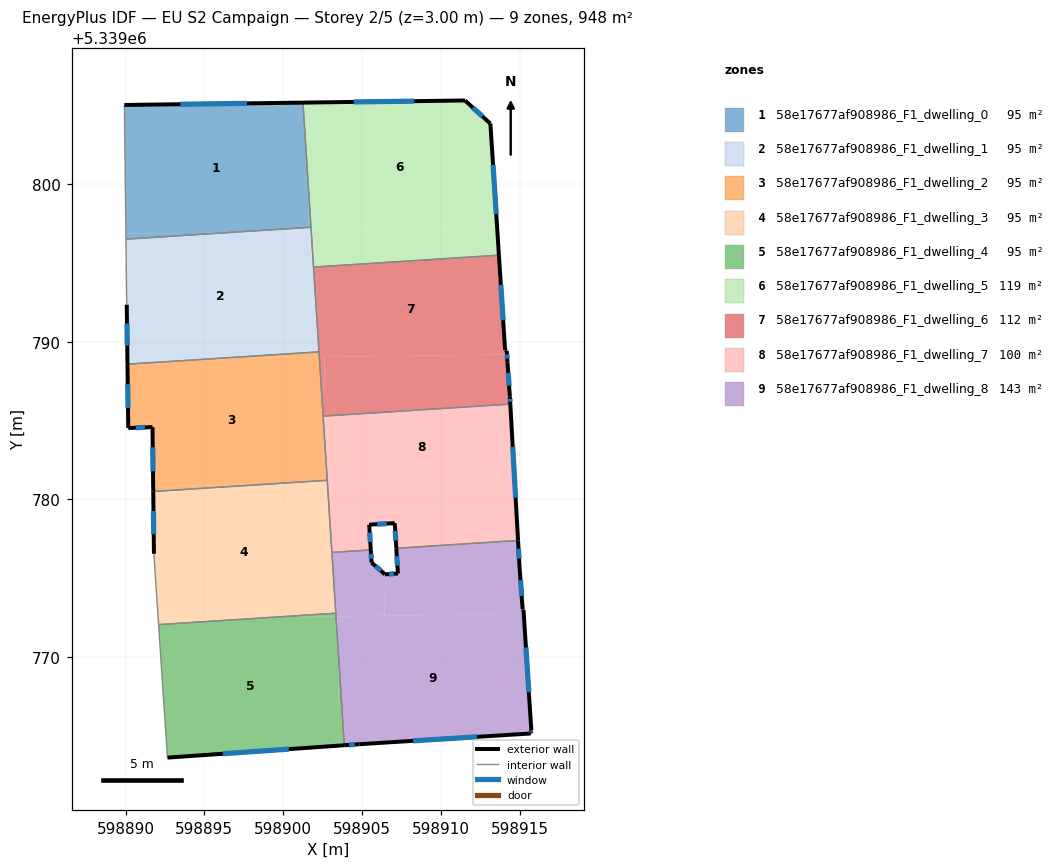
=== STOREY PLAN SPEC (per zone: floor XY polygon, exterior-wall plan segments, windows/doors) ===
zone 1: 58e17677af908986_F1_dwelling_0  (94.8 m²)
  floor: (598901.26, 5339805.17) (598901.58, 5339800.04) (598901.62, 5339797.26) (598896.64, 5339796.94) (598890.02, 5339796.85) (598889.93, 5339805.02)
  floor: (598901.58, 5339800.04) (598901.76, 5339797.27) (598901.62, 5339797.26)
  floor: (598896.64, 5339796.94) (598890.02, 5339796.51) (598890.02, 5339796.85)
  exterior wall: (598901.26, 5339805.17) – (598889.93, 5339805.02)  [11.3 m]
    window: (598897.70, 5339805.13) – (598893.48, 5339805.07)  [4.7 m²]
  interior walls: 3
zone 2: 58e17677af908986_F1_dwelling_1  (94.8 m²)
  floor: (598901.78, 5339797.01) (598901.93, 5339794.63) (598902.00, 5339789.34) (598895.86, 5339788.95) (598890.12, 5339788.87) (598890.07, 5339792.35) (598890.07, 5339792.68) (598890.02, 5339796.51) (598896.64, 5339796.94)
  floor: (598901.62, 5339797.26) (598901.63, 5339797.00) (598896.64, 5339796.94)
  floor: (598895.86, 5339788.95) (598890.12, 5339788.58) (598890.12, 5339788.87)
  floor: (598901.76, 5339797.27) (598901.78, 5339797.01) (598901.63, 5339797.00) (598901.62, 5339797.26)
  floor: (598901.93, 5339794.63) (598902.27, 5339789.36) (598902.00, 5339789.34)
  exterior wall: (598890.07, 5339792.35) – (598890.12, 5339788.58)  [3.8 m]
    window: (598890.09, 5339791.17) – (598890.11, 5339789.76)  [1.6 m²]
  interior walls: 6
zone 3: 58e17677af908986_F1_dwelling_2  (94.8 m²)
  floor: (598902.29, 5339789.03) (598902.69, 5339782.77) (598902.72, 5339781.21) (598898.55, 5339780.94) (598891.75, 5339780.85) (598891.71, 5339784.59) (598890.17, 5339784.53) (598890.12, 5339788.58) (598895.86, 5339788.95)
  floor: (598902.00, 5339789.34) (598902.01, 5339789.03) (598895.86, 5339788.95)
  floor: (598898.55, 5339780.94) (598891.76, 5339780.50) (598891.75, 5339780.85)
  floor: (598902.70, 5339782.76) (598902.79, 5339781.21) (598902.72, 5339781.21)
  floor: (598902.27, 5339789.36) (598902.29, 5339789.03) (598902.01, 5339789.03) (598902.00, 5339789.34)
  exterior wall: (598891.71, 5339784.59) – (598891.76, 5339780.50)  [4.1 m]
    window: (598891.72, 5339783.31) – (598891.74, 5339781.78)  [1.7 m²]
  exterior wall: (598890.17, 5339784.53) – (598891.71, 5339784.59)  [1.5 m]
    window: (598890.65, 5339784.55) – (598891.23, 5339784.57)  [0.6 m²]
  exterior wall: (598890.12, 5339788.58) – (598890.17, 5339784.53)  [4.0 m]
    window: (598890.14, 5339787.31) – (598890.16, 5339785.80)  [1.7 m²]
  interior walls: 4
zone 4: 58e17677af908986_F1_dwelling_3  (94.8 m²)
  floor: (598902.81, 5339781.00) (598903.34, 5339772.78) (598899.34, 5339772.52) (598892.07, 5339772.42) (598891.83, 5339776.05) (598891.80, 5339776.55) (598891.76, 5339780.50) (598898.55, 5339780.94)
  floor: (598899.33, 5339772.52) (598892.09, 5339772.06) (598892.07, 5339772.42)
  floor: (598902.72, 5339781.21) (598902.72, 5339781.00) (598898.55, 5339780.94)
  floor: (598902.79, 5339781.21) (598902.81, 5339781.00) (598902.72, 5339781.00) (598902.72, 5339781.21)
  exterior wall: (598891.76, 5339780.50) – (598891.80, 5339776.55)  [4.0 m]
    window: (598891.77, 5339779.26) – (598891.79, 5339777.79)  [1.7 m²]
  interior walls: 6
zone 5: 58e17677af908986_F1_dwelling_4  (94.8 m²)
  floor: (598903.35, 5339772.58) (598903.47, 5339770.72) (598903.56, 5339764.38) (598892.66, 5339763.62) (598892.09, 5339772.06) (598899.33, 5339772.52)
  floor: (598903.47, 5339770.72) (598903.88, 5339764.40) (598903.56, 5339764.38)
  floor: (598903.34, 5339772.78) (598903.35, 5339772.58) (598899.34, 5339772.52)
  exterior wall: (598892.66, 5339763.62) – (598903.88, 5339764.40)  [11.2 m]
    window: (598896.17, 5339763.87) – (598900.36, 5339764.16)  [4.7 m²]
  interior walls: 3
zone 6: 58e17677af908986_F1_dwelling_5  (118.5 m²)
  floor: (598913.14, 5339803.84) (598913.58, 5339797.17) (598901.78, 5339797.01) (598901.58, 5339800.04) (598901.52, 5339805.18) (598911.53, 5339805.31)
  floor: (598901.52, 5339805.18) (598901.58, 5339800.04) (598901.26, 5339805.17)
  floor: (598913.58, 5339797.17) (598913.69, 5339795.49) (598901.93, 5339794.74) (598901.90, 5339797.01)
  floor: (598901.90, 5339797.01) (598901.92, 5339794.75) (598901.78, 5339797.01)
  exterior wall: (598911.53, 5339805.31) – (598901.26, 5339805.17)  [10.3 m]
    window: (598908.31, 5339805.27) – (598904.48, 5339805.22)  [4.3 m²]
  exterior wall: (598913.14, 5339803.84) – (598911.53, 5339805.31)  [2.2 m]
    window: (598912.64, 5339804.30) – (598912.04, 5339804.85)  [0.9 m²]
  exterior wall: (598913.69, 5339795.49) – (598913.14, 5339803.84)  [8.4 m]
    window: (598913.52, 5339798.11) – (598913.31, 5339801.22)  [3.5 m²]
  interior walls: 3
zone 7: 58e17677af908986_F1_dwelling_6  (112.1 m²)
  floor: (598914.20, 5339789.20) (598914.23, 5339788.70) (598914.38, 5339786.54) (598914.41, 5339786.05) (598902.66, 5339785.29) (598902.61, 5339789.04)
  floor: (598913.69, 5339795.49) (598914.08, 5339789.48) (598914.18, 5339789.43) (598914.20, 5339789.20) (598902.29, 5339789.03) (598901.93, 5339794.63) (598901.93, 5339794.74)
  floor: (598902.61, 5339789.04) (598902.66, 5339785.29) (598902.53, 5339785.28) (598902.29, 5339789.03)
  exterior wall: (598914.38, 5339786.54) – (598914.23, 5339788.70)  [2.2 m]
    window: (598914.33, 5339787.21) – (598914.28, 5339788.02)  [0.9 m²]
  exterior wall: (598914.41, 5339786.05) – (598914.38, 5339786.54)  [0.5 m]
    window: (598914.40, 5339786.20) – (598914.39, 5339786.38)  [0.2 m²]
  exterior wall: (598914.08, 5339789.48) – (598913.69, 5339795.49)  [6.0 m]
    window: (598913.95, 5339791.36) – (598913.81, 5339793.61)  [2.5 m²]
  exterior wall: (598914.18, 5339789.43) – (598914.08, 5339789.48)  [0.1 m]
  exterior wall: (598914.23, 5339788.70) – (598914.18, 5339789.43)  [0.7 m]
    window: (598914.21, 5339788.93) – (598914.20, 5339789.20)  [0.3 m²]
  interior walls: 4
zone 8: 58e17677af908986_F1_dwelling_7  (100.2 m²)
  floor: (598914.69, 5339781.16) (598914.90, 5339777.40) (598907.18, 5339776.90) (598907.07, 5339778.50) (598906.35, 5339778.45) (598906.31, 5339781.04)
  floor: (598906.31, 5339781.04) (598906.35, 5339778.45) (598905.46, 5339778.40) (598905.56, 5339776.79) (598903.09, 5339776.64) (598902.81, 5339781.00)
  floor: (598914.41, 5339786.05) (598914.69, 5339781.16) (598902.81, 5339781.00) (598902.70, 5339782.76) (598902.66, 5339785.29)
  floor: (598902.66, 5339785.29) (598902.69, 5339782.77) (598902.53, 5339785.28)
  exterior wall: (598905.46, 5339778.40) – (598907.07, 5339778.50)  [1.6 m]
    window: (598905.96, 5339778.43) – (598906.57, 5339778.46)  [0.7 m²]
  exterior wall: (598905.56, 5339776.79) – (598905.46, 5339778.40)  [1.6 m]
    window: (598905.52, 5339777.30) – (598905.49, 5339777.89)  [0.7 m²]
  exterior wall: (598914.90, 5339777.40) – (598914.41, 5339786.05)  [8.7 m]
    window: (598914.75, 5339780.11) – (598914.56, 5339783.33)  [3.6 m²]
  exterior wall: (598907.07, 5339778.50) – (598907.18, 5339776.90)  [1.6 m]
    window: (598907.11, 5339777.99) – (598907.14, 5339777.40)  [0.7 m²]
  interior walls: 5
zone 9: 58e17677af908986_F1_dwelling_8  (143.3 m²)
  floor: (598915.26, 5339772.74) (598915.74, 5339765.37) (598915.71, 5339765.35) (598915.70, 5339765.15) (598904.84, 5339764.47) (598903.88, 5339764.40) (598903.47, 5339770.73) (598903.44, 5339772.58)
  floor: (598914.90, 5339777.40) (598914.99, 5339775.72) (598915.19, 5339773.04) (598915.24, 5339773.00) (598915.26, 5339772.74) (598906.43, 5339772.62) (598906.39, 5339775.31) (598906.46, 5339775.25) (598907.28, 5339775.30) (598907.18, 5339776.90)
  floor: (598903.44, 5339772.58) (598903.47, 5339770.73) (598903.35, 5339772.58)
  floor: (598905.56, 5339776.79) (598905.61, 5339775.99) (598906.39, 5339775.31) (598906.43, 5339772.62) (598903.35, 5339772.58) (598903.09, 5339776.64)
  exterior wall: (598915.74, 5339765.37) – (598915.24, 5339773.00)  [7.7 m]
    window: (598915.58, 5339767.76) – (598915.40, 5339770.61)  [3.2 m²]
  exterior wall: (598915.71, 5339765.35) – (598915.74, 5339765.37)  [0.0 m]
  exterior wall: (598915.70, 5339765.15) – (598915.71, 5339765.35)  [0.2 m]
    window: (598915.71, 5339765.21) – (598915.71, 5339765.29)  [0.1 m²]
  exterior wall: (598904.84, 5339764.47) – (598915.70, 5339765.15)  [10.9 m]
    window: (598908.24, 5339764.68) – (598912.30, 5339764.94)  [4.5 m²]
  exterior wall: (598903.88, 5339764.40) – (598904.84, 5339764.47)  [1.0 m]
    window: (598904.18, 5339764.43) – (598904.54, 5339764.45)  [0.4 m²]
  exterior wall: (598905.61, 5339775.99) – (598905.56, 5339776.79)  [0.8 m]
    window: (598905.59, 5339776.24) – (598905.57, 5339776.54)  [0.3 m²]
  exterior wall: (598906.46, 5339775.25) – (598905.61, 5339775.99)  [1.1 m]
    window: (598906.19, 5339775.48) – (598905.87, 5339775.76)  [0.5 m²]
  exterior wall: (598907.28, 5339775.30) – (598906.46, 5339775.25)  [0.8 m]
    window: (598907.02, 5339775.28) – (598906.72, 5339775.26)  [0.3 m²]
  exterior wall: (598907.18, 5339776.90) – (598907.28, 5339775.30)  [1.6 m]
    window: (598907.21, 5339776.40) – (598907.25, 5339775.80)  [0.7 m²]
  exterior wall: (598914.99, 5339775.72) – (598914.90, 5339777.40)  [1.7 m]
    window: (598914.96, 5339776.24) – (598914.93, 5339776.87)  [0.7 m²]
  exterior wall: (598915.19, 5339773.04) – (598914.99, 5339775.72)  [2.7 m]
    window: (598915.13, 5339773.88) – (598915.06, 5339774.88)  [1.1 m²]
  exterior wall: (598915.24, 5339773.00) – (598915.19, 5339773.04)  [0.1 m]
  interior walls: 4

=== DERIVED (storey summary) ===
Building: EU S2 Campaign
Storey: 2 of 5  (floor level z = 3.00 m)
Storey gross floor area: 948.2 m²
Zones on this storey: 9
  - 58e17677af908986_F1_dwelling_0: floor 94.8 m²; exterior wall 11.3 m (34.0 m²); 1 window(s) 4.7 m²; WWR 13.9%
  - 58e17677af908986_F1_dwelling_1: floor 94.8 m²; exterior wall 3.8 m (11.3 m²); 1 window(s) 1.6 m²; WWR 13.9%
  - 58e17677af908986_F1_dwelling_2: floor 94.8 m²; exterior wall 9.7 m (29.0 m²); 3 window(s) 4.0 m²; WWR 13.9%
  - 58e17677af908986_F1_dwelling_3: floor 94.8 m²; exterior wall 4.0 m (11.9 m²); 1 window(s) 1.7 m²; WWR 13.9%
  - 58e17677af908986_F1_dwelling_4: floor 94.8 m²; exterior wall 11.2 m (33.7 m²); 1 window(s) 4.7 m²; WWR 13.9%
  - 58e17677af908986_F1_dwelling_5: floor 118.5 m²; exterior wall 20.8 m (62.5 m²); 3 window(s) 8.7 m²; WWR 13.9%
  - 58e17677af908986_F1_dwelling_6: floor 112.1 m²; exterior wall 9.5 m (28.6 m²); 4 window(s) 3.9 m²; WWR 13.7%
  - 58e17677af908986_F1_dwelling_7: floor 100.2 m²; exterior wall 13.5 m (40.5 m²); 4 window(s) 5.6 m²; WWR 13.9%
  - 58e17677af908986_F1_dwelling_8: floor 143.3 m²; exterior wall 28.5 m (85.6 m²); 10 window(s) 11.9 m²; WWR 13.9%
Zone adjacency (shared interzone walls):
  - 58e17677af908986_F1_dwelling_0 ↔ 58e17677af908986_F1_dwelling_1
  - 58e17677af908986_F1_dwelling_0 ↔ 58e17677af908986_F1_dwelling_5
  - 58e17677af908986_F1_dwelling_1 ↔ 58e17677af908986_F1_dwelling_2
  - 58e17677af908986_F1_dwelling_1 ↔ 58e17677af908986_F1_dwelling_5
  - 58e17677af908986_F1_dwelling_1 ↔ 58e17677af908986_F1_dwelling_6
  - 58e17677af908986_F1_dwelling_2 ↔ 58e17677af908986_F1_dwelling_3
  - 58e17677af908986_F1_dwelling_2 ↔ 58e17677af908986_F1_dwelling_6
  - 58e17677af908986_F1_dwelling_2 ↔ 58e17677af908986_F1_dwelling_7
  - 58e17677af908986_F1_dwelling_3 ↔ 58e17677af908986_F1_dwelling_4
  - 58e17677af908986_F1_dwelling_3 ↔ 58e17677af908986_F1_dwelling_7
  - 58e17677af908986_F1_dwelling_3 ↔ 58e17677af908986_F1_dwelling_8
  - 58e17677af908986_F1_dwelling_4 ↔ 58e17677af908986_F1_dwelling_8
  - 58e17677af908986_F1_dwelling_5 ↔ 58e17677af908986_F1_dwelling_6
  - 58e17677af908986_F1_dwelling_6 ↔ 58e17677af908986_F1_dwelling_7
  - 58e17677af908986_F1_dwelling_7 ↔ 58e17677af908986_F1_dwelling_8